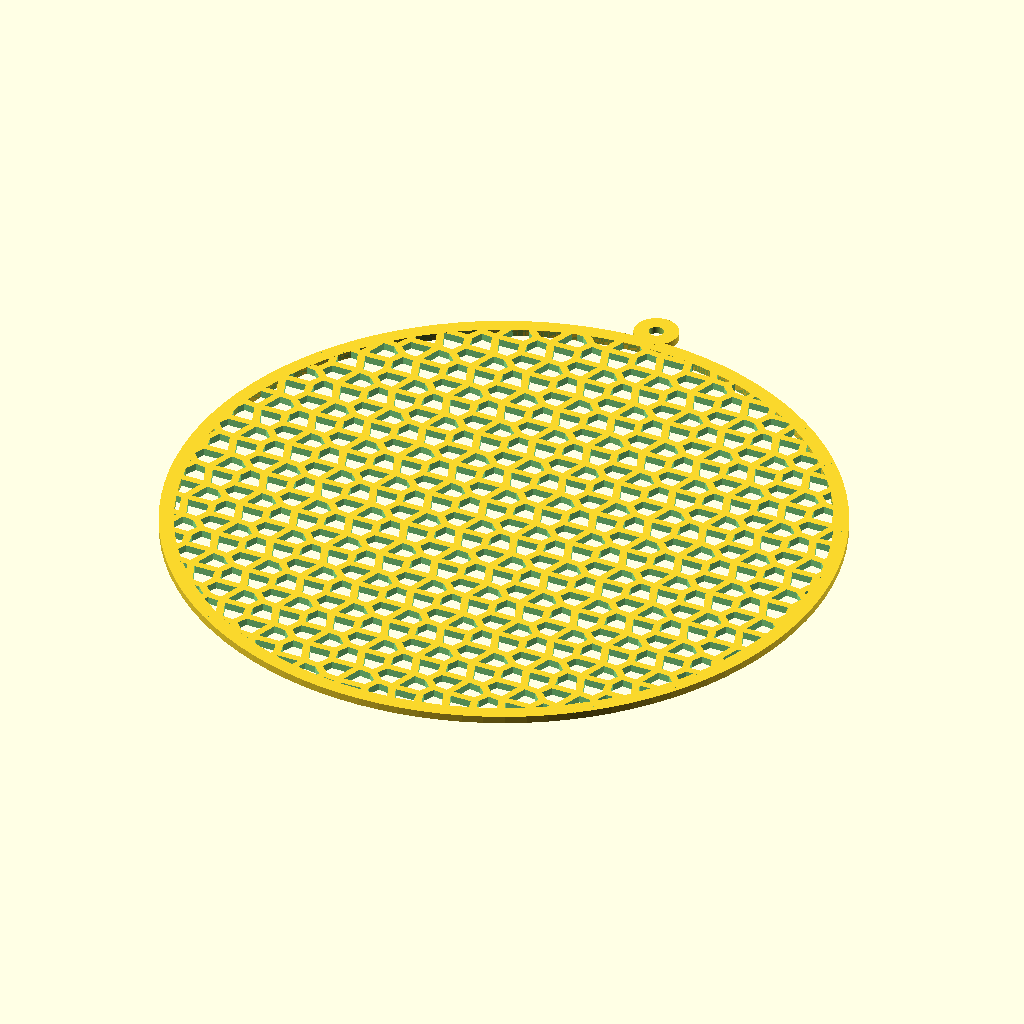
Cell 1: rendered with the file's own defaults.
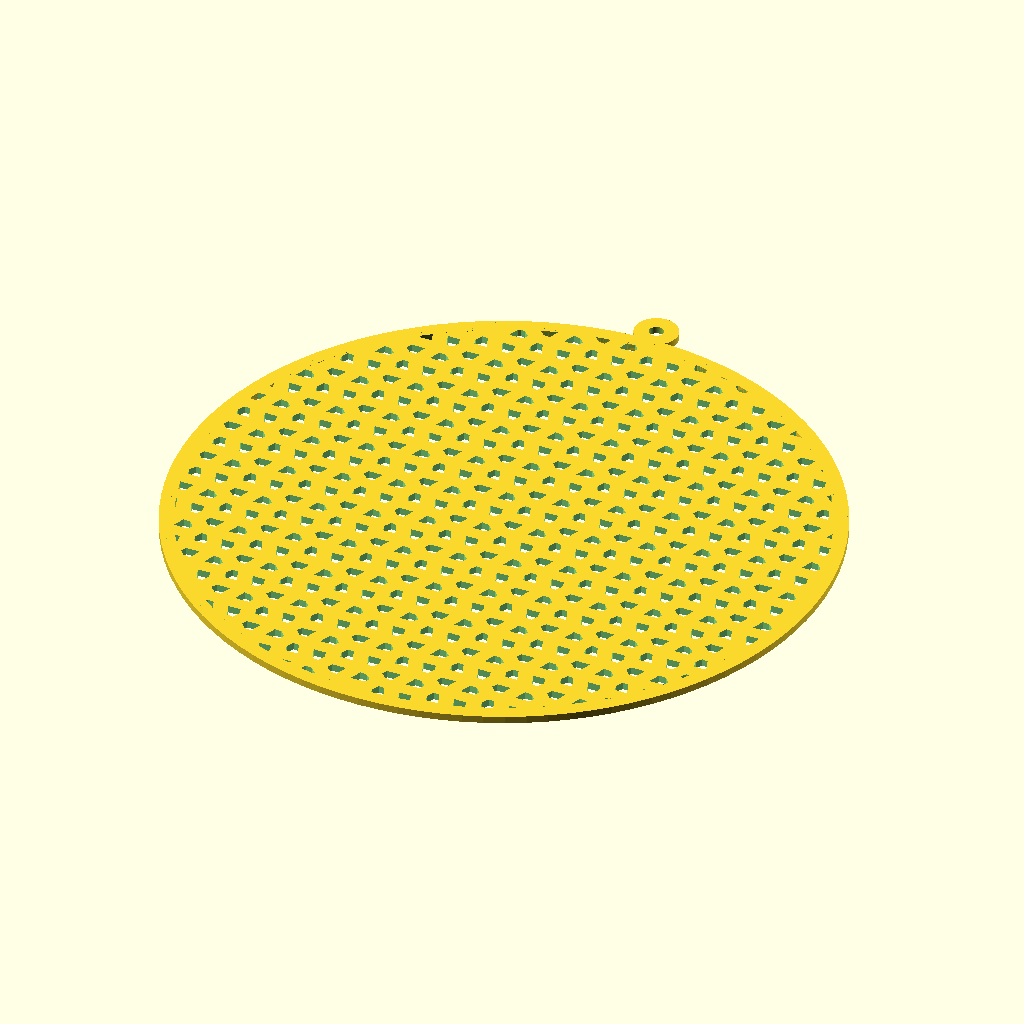
Cell 2: inset = 1 (everything else at default).
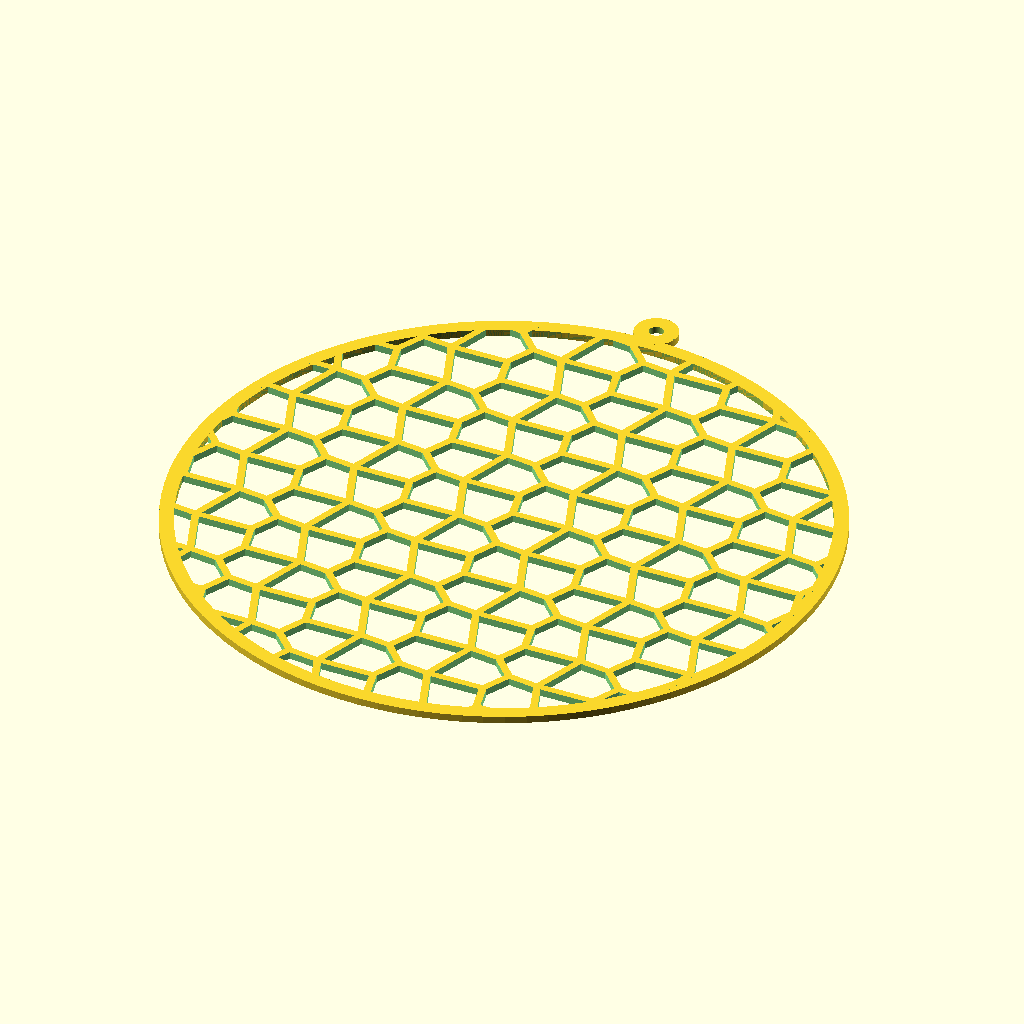
Cell 3 — scale set to 8, the other parameters unchanged.
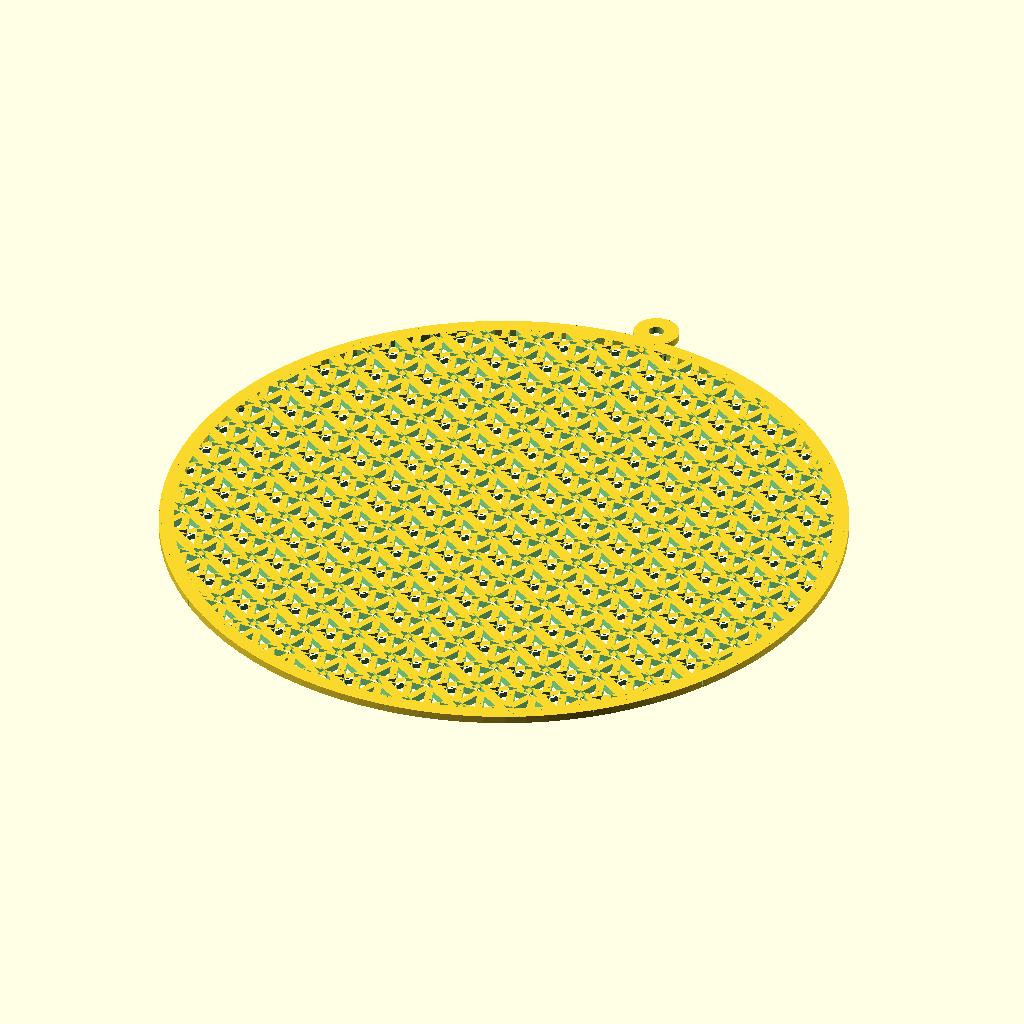
Cell 4: the same model with B = 140.
The same orthographic view direction (rotation 55°, 0°, 25°; colour scheme Cornfield) for every cell, with the view re-fitted per cell, so scale and position can differ between cells.
The OpenSCAD source (pentagonal-tiles/Type6-light-catcher.scad):
use <../lib/tile_fns-v19.scad>
use <../lib/forms.scad>
use <../pentagonal-tiles/Type6-tiles.scad>

n=20;
m=20;
inset=0.5;
scale=4;
B=70;

tiles=Type6_tiles(B,n,m);
ftiles=centre_tiles(flatten(tiles));

$fn=100;
 light_circle(90,2)
   fill_tiles(inset_tiles(scale_tiles(ftiles,scale),inset));
Customizer parameters (derived from the source; name, type, default, range or options):
n: number, default 20
m: number, default 20
inset: number, default 0.5
scale: number, default 4
B: number, default 70
